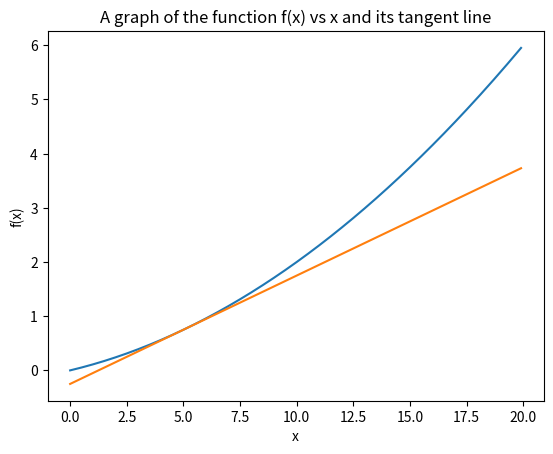

Write the Python code that produced this figure.
# Program to Calculate the numurical difference of a curve
# and Graph it using Matplotlib Library
# [redacted]
# Date : 21 : 03: 2025

#import the numpy and matplotlib libraries.
import numpy as np
import matplotlib.pylab as plt

#fuction to calculate the numerical difference ,h is added
def numerical_diff(f, x):
    h = 1e-4 # 0.0001
    return (f(x+h) - f(x-h)) / (2*h)


def function_1(x):
    return 0.01*x**2 + 0.1*x  # f(x) = 0.01 * x^2 + 0.1 * x

#function to calculate the tangent of the line usin the numerical difference.
def tangent_line(f, x):
    d = numerical_diff(f, x)
    print(d)
    y = f(x) - d*x
    return lambda t: d*t + y
     
x = np.arange(0.0, 20.0, 0.1)
y = function_1(x)
plt.xlabel("x")
plt.ylabel("f(x)")

tf = tangent_line(function_1, 5)
y2 = tf(x)
#ploting the graphs of the function and tangent line
plt.plot(x, y)
plt.plot(x, y2)
plt.title("A graph of the function f(x) vs x and its tangent line")
plt.show()
